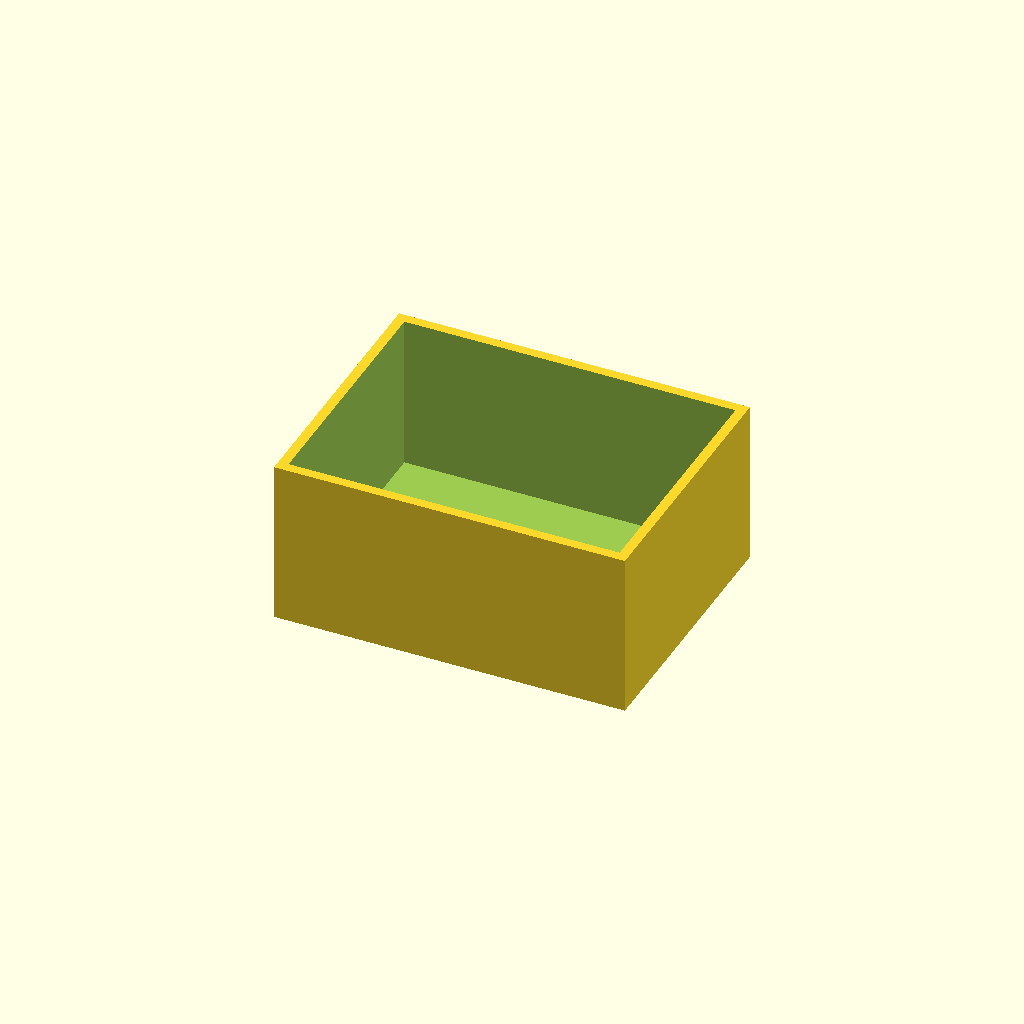
Cell 1: rendered with the file's own defaults.
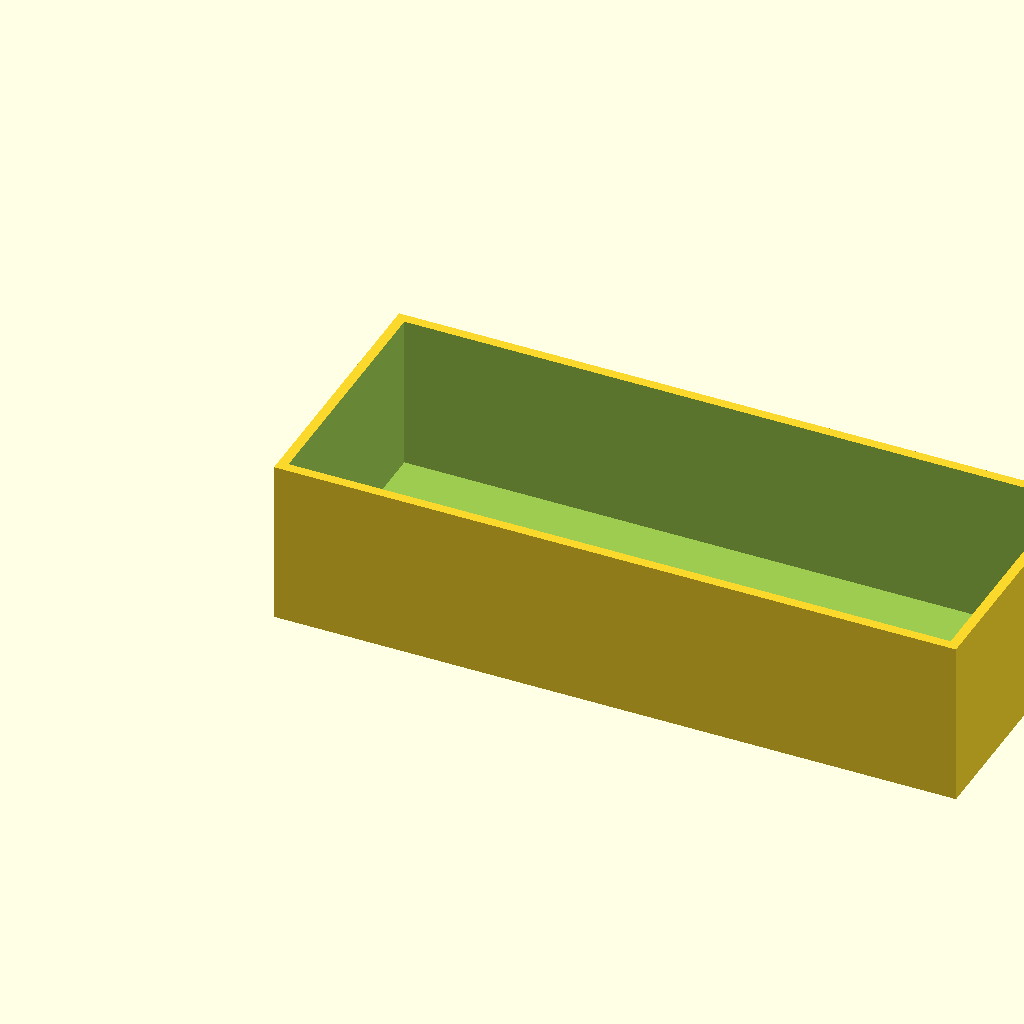
Cell 2 — inner_l set to 160, the other parameters unchanged.
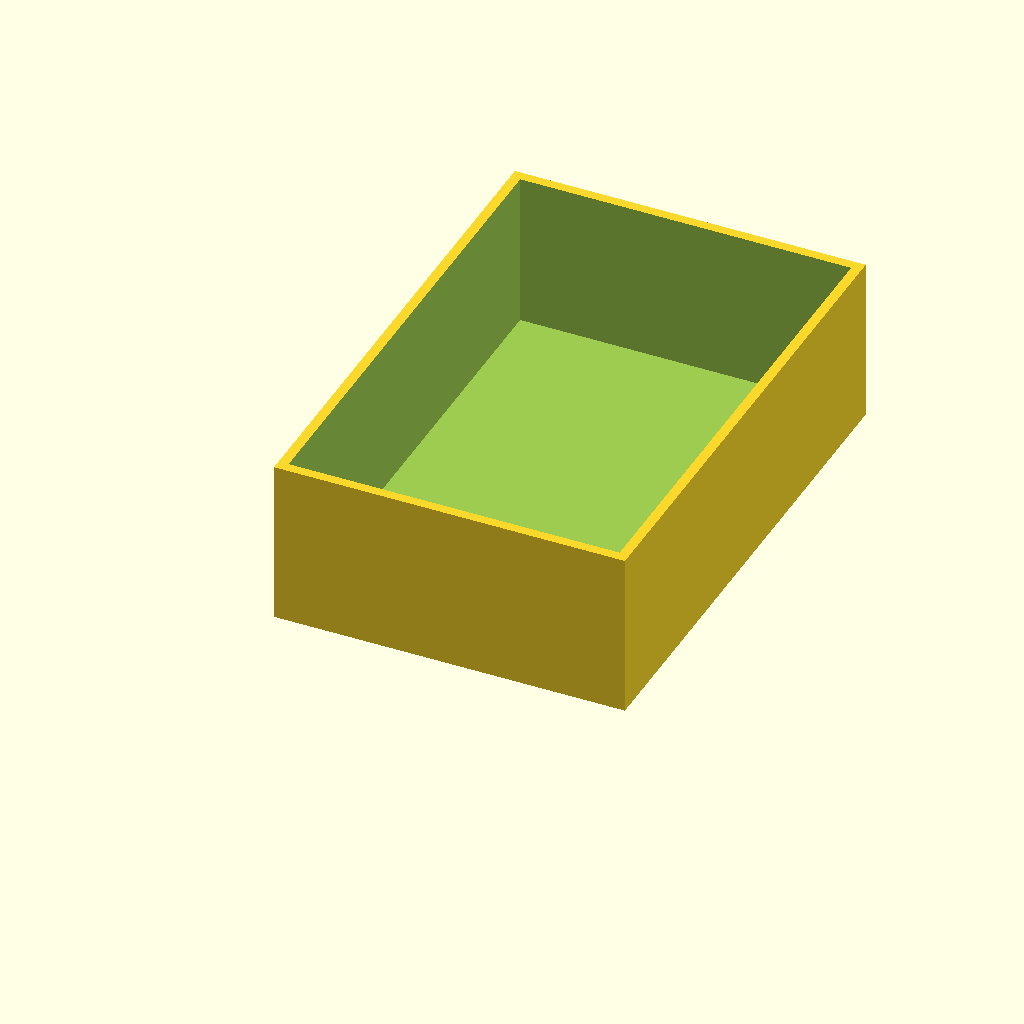
Cell 3: the same model with inner_w = 120.
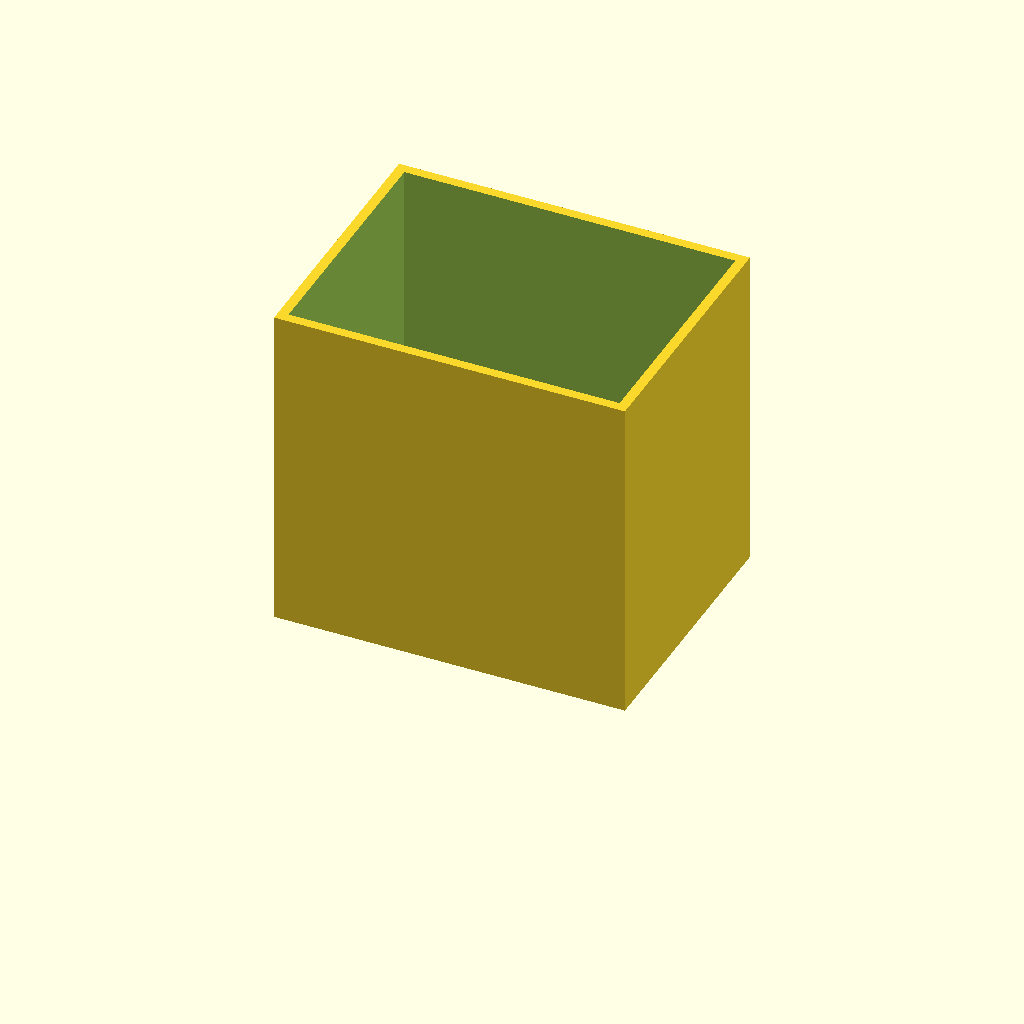
Cell 4 — height set to 80, the other parameters unchanged.
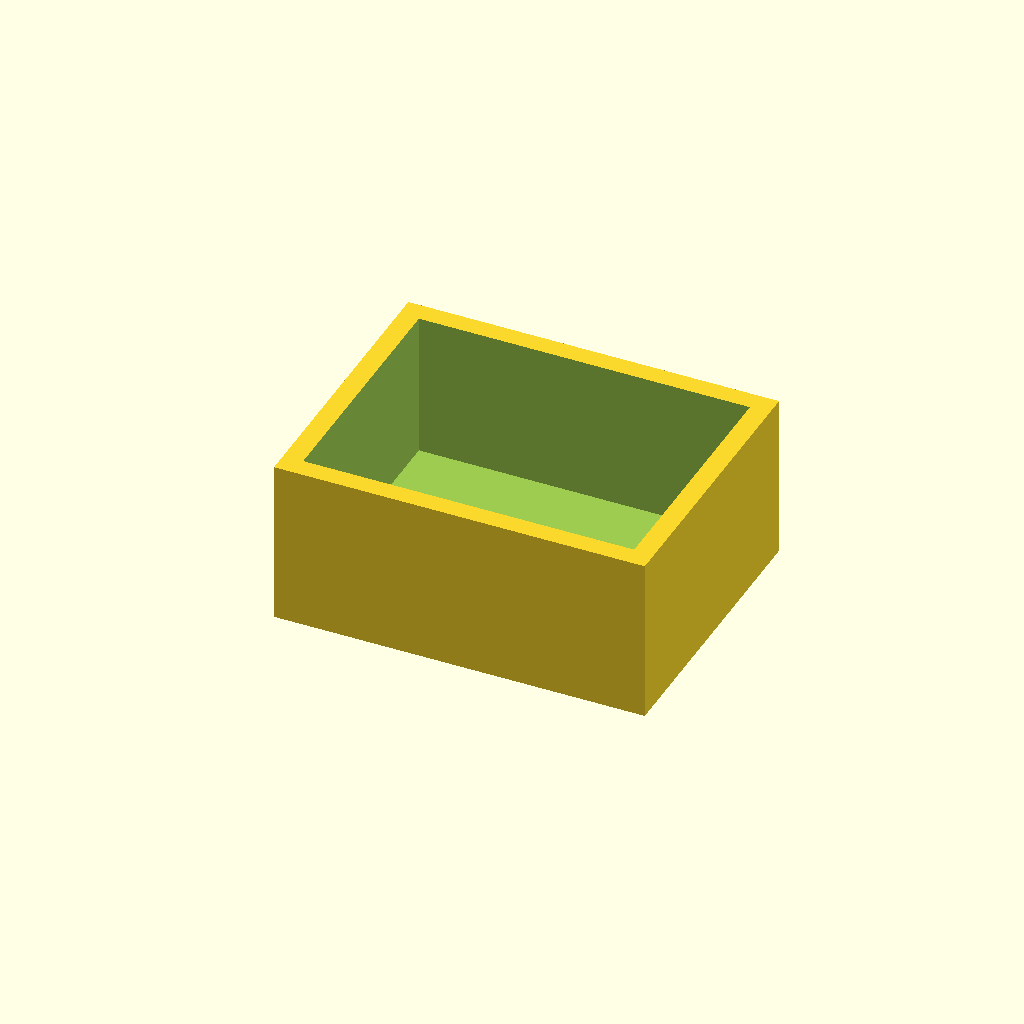
Cell 5: the same model with wall = 4.8.
All cells are drawn from one camera (rotation 55°, 0°, 25°, orthographic, colour scheme Cornfield), so only the parameter changes between them.
Source of the model, finetune/seeds/desk_bin.scad:
// Open-top storage bin / parts tray - a rectangular box open at the top, for small parts
// or bench organisation. NOVEL general part.
//
// @desc open-top storage bin / parts tray
// @prompt Design an open-top storage bin in OpenSCAD: {inner_l} by {inner_w} mm inside and {height} mm tall, with {wall} mm walls and a solid floor. Reply with a single complete OpenSCAD file.
// @param inner_l inner length, mm      [30:200]
// @param inner_w inner width, mm       [30:150]
// @param height  height, mm            [15:120]
// @param wall    wall thickness, mm    [1.6:4]

inner_l = 80;
inner_w = 60;
height  = 40;
wall    = 2.4;

difference() {
    cube([inner_l + 2 * wall, inner_w + 2 * wall, height]);
    translate([wall, wall, wall]) cube([inner_l, inner_w, height]);     // hollow, open top
}
Parameter table extracted from the source (name, type, default, range or options):
inner_l: number, default 80
inner_w: number, default 60
height: number, default 40
wall: number, default 2.4
